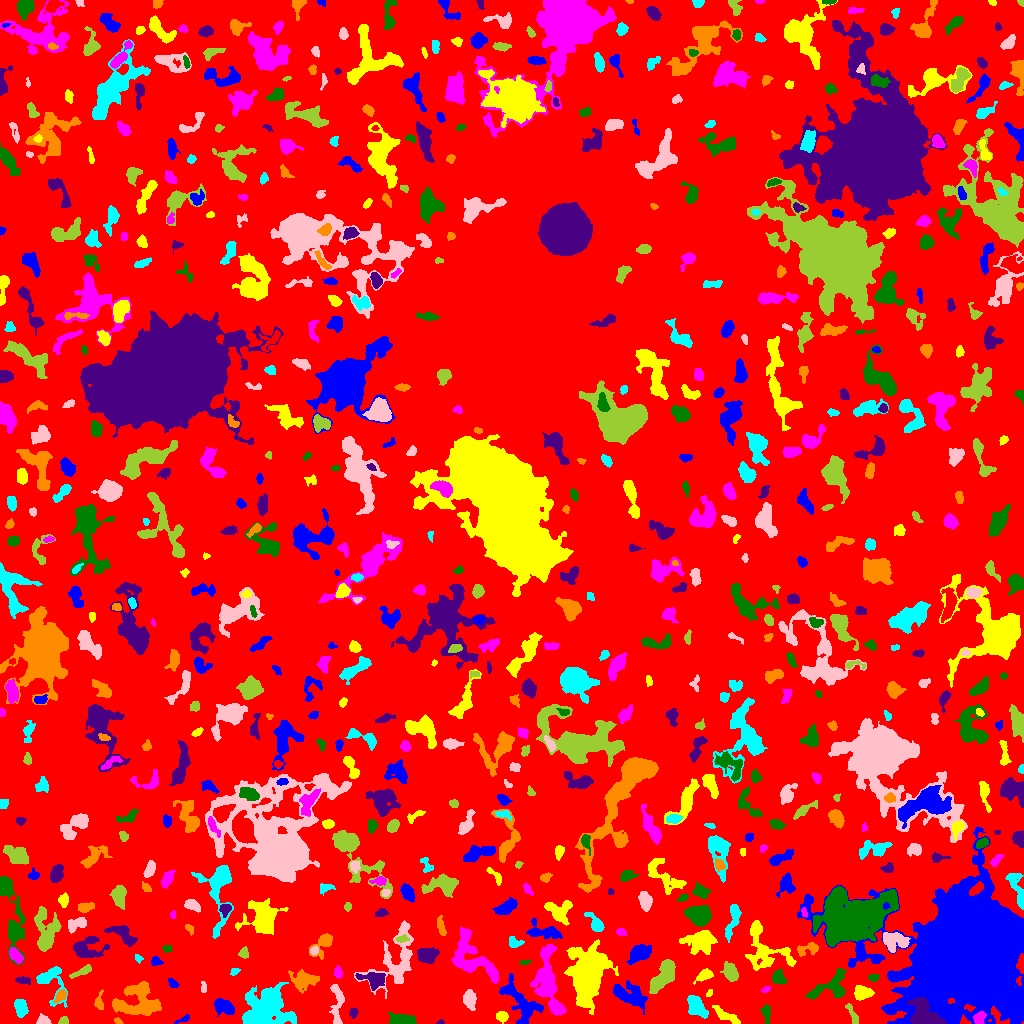

Source data for this figure (header and first rows):
ID, X, Y, A, B, theta, total_flux, mu_max, mu_median, mu_mean, R_fwhm, R_e, R10, R90, x_start, x_end, y_start, y_end, area, greylevel
0, 503.3, 498.5, 309.9, 295.8, 0.7699, 1124880, 13.0, 1.0, 1.627, 27.44, 215.2, 80.18, 353, 0, 1023, 0, 1023, 691244, 1.627
1, 183.6, 4.26, 4.191, 1.411, 0.4, 100.0, 3.0, 1.0, 1.316, 3.038, 2.706, 0.9772, 4.297, 174, 189, 0, 9, 76, 5.316
2, 501.7, 6.817, 2.695, 1.938, -0.2617, 241.0, 6.0, 2.0, 2.025, 3.613, 2.877, 1.128, 4.583, 496, 508, 0, 12, 119, 7.025
3, 979.1, 5.529, 3.315, 2.528, 1.064, 565.0, 10.0, 4.0, 4.28, 4.514, 3.656, 1.382, 5.557, 973, 986, 0, 12, 132, 12.28
4, 401, 3.607, 6.383, 2.505, -0.03998, 1665, 13.0, 6.0, 6.355, 6.383, 4.918, 2.034, 7.653, 388, 416, 0, 11, 262, 9.355
5, 440.3, 1.021, 1.764, 1.053, 0.09329, 47.0, 4.0, 1.0, 1.382, 2.185, 1.596, 0.5642, 2.585, 436, 444, 0, 4, 34, 5.382
6, 118.2, 2.161, 2.126, 1.273, -0.517, 93.0, 4.0, 2.0, 1.938, 3.038, 2.111, 0.7979, 3.241, 114, 123, 0, 6, 48, 5.938
7, 697.1, 16.14, 6.465, 3.571, -0.9219, 1347, 9.0, 4.0, 4.033, 6.604, 5.836, 2.257, 8.938, 687, 708, 5, 28, 334, 7.033
8, 43.71, 2.47, 3.349, 2.22, -0.1605, 181.0, 4.0, 1.0, 1.645, 4.146, 3.038, 1.262, 4.951, 36, 51, 0, 10, 110, 5.645
9, 63.43, 2.097, 2.228, 1.798, 0.379, 207.0, 8.0, 2.0, 2.957, 2.821, 2.326, 0.7979, 3.827, 58, 68, 0, 7, 70, 6.957
10, 459.4, 3.595, 2.037, 1.861, -0.4025, 131.0, 4.0, 2.0, 2.113, 3.909, 2.523, 0.9772, 3.827, 455, 463, 0, 7, 62, 6.113
11, 225.2, 16.28, 5.096, 3.061, -0.3117, 566.0, 7.0, 2.0, 2.089, 3.909, 4.583, 1.693, 7.399, 214, 234, 7, 25, 271, 6.089
12, 724.8, 8.241, 8.15, 2.196, -0.5702, 323.0, 3.0, 2.0, 1.429, 6.05, 4.72, 1.784, 7.001, 712, 740, 0, 18, 226, 6.429
13, 554.8, 16.62, 3.445, 2.072, -0.8414, 525.0, 9.0, 3.0, 3.571, 4.184, 3.338, 1.262, 5.352, 549, 563, 10, 23, 147, 9.571
14, 766.2, 10.82, 4.68, 1.907, -1.469, 261.0, 5.0, 2.0, 1.905, 3.141, 3.568, 1.262, 5.781, 760, 770, 0, 19, 137, 5.905
15, 353.3, 10.72, 2.478, 1.978, 1.29, 206.0, 5.0, 3.0, 2.608, 3.568, 2.821, 1.128, 4.334, 349, 358, 5, 15, 79, 6.608
16, 99.55, 20.73, 4.593, 2.095, -1.552, 365.0, 8.0, 2.0, 3.042, 3.7, 3.29, 1.128, 5.412, 94, 103, 14, 34, 120, 6.042
17, 20.64, 15.85, 4.431, 2.815, -1.334, 926.0, 9.0, 5.0, 4.452, 5.917, 4.618, 1.871, 6.979, 14, 28, 6, 24, 208, 7.452
18, 336.9, 20.79, 11.81, 2.977, -1.562, 923.0, 6.0, 3.0, 2.875, 7.356, 5.614, 2.257, 8.867, 329, 344, 0, 39, 321, 5.875
19, 852.4, 9.278, 6.56, 1.748, -1.102, 187.0, 4.0, 1.0, 1.396, 4.146, 3.7, 1.382, 5.863, 845, 858, 0, 20, 134, 5.396
20, 738.8, 24.19, 6.336, 3.13, 0.05674, 2138, 15.0, 6.0, 6.215, 6.18, 5.614, 2.185, 8.849, 723, 751, 17, 32, 344, 9.215
21, 629.8, 28.63, 9.082, 4.955, -0.4287, 2176, 9.0, 4.0, 3.993, 8.234, 7.506, 2.985, 11.58, 613, 647, 9, 43, 545, 6.993
22, 862.1, 31.03, 4.304, 3.043, -0.09812, 956.0, 10.0, 4.0, 4.193, 5.67, 4.442, 1.784, 6.956, 854, 874, 23, 38, 228, 8.193
23, 546.4, 45.22, 14.81, 5.159, -1.551, 3713, 15.0, 3.0, 4.297, 6.433, 8.058, 2.932, 14.03, 530, 566, 8, 79, 864, 7.297
24, 831.3, 36.5, 11.49, 6.085, 0.4367, 1466, 9.0, 3.0, 2.926, 5.585, 6.604, 2.394, 10.46, 805, 846, 24, 55, 501, 7.926
25, 924.7, 7.904, 8.156, 5.396, -0.7086, 5561, 22.0, 9.0, 9.222, 8.538, 7.136, 2.877, 11.44, 906, 946, 0, 27, 603, 26.22
26, 60.55, 27.72, 3.846, 2.03, 0.9169, 325.0, 6.0, 3.0, 2.778, 4.618, 3.432, 1.382, 5.262, 53, 66, 21, 34, 117, 8.778
27, 263, 11.83, 10.9, 9.579, 0.5206, 9747, 33.0, 5.0, 6.854, 5.836, 9.918, 3.338, 17.29, 242, 296, 0, 41, 1422, 9.854
28, 469.2, 23.89, 4.395, 2.793, -1.362, 954.0, 10.0, 4.0, 4.336, 5.323, 4.334, 1.693, 7.047, 463, 476, 13, 34, 220, 7.336
29, 663.5, 47.9, 9.526, 3.806, 0.9811, 2463, 9.0, 5.0, 4.737, 9.39, 7.181, 2.932, 10.95, 649, 675, 30, 64, 520, 8.737
30, 427.1, 27.04, 9.126, 4.701, -0.6551, 1713, 6.0, 3.0, 3.214, 10.25, 7.378, 2.985, 11.42, 408, 444, 16, 46, 533, 6.214
31, 520.6, 20.07, 13.93, 6.437, -0.9168, 1658, 6.0, 2.0, 2.403, 9.805, 7.979, 3.141, 12.41, 499, 543, 0, 50, 690, 7.403
32, 709.2, 29.88, 1.962, 1.242, 0.9791, 76.0, 3.0, 2.0, 1.689, 2.764, 1.954, 0.7979, 3.09, 706, 712, 27, 34, 45, 5.689
33, 765.9, 33.91, 2.158, 1.34, 0.4411, 111.0, 5.0, 2.0, 2.176, 2.459, 2.111, 0.7979, 3.29, 761, 770, 31, 37, 51, 6.176
34, 778.9, 45.45, 3.73, 2.81, -1.019, 639.0, 8.0, 3.0, 3.781, 5.046, 3.989, 1.596, 6.358, 772, 787, 39, 54, 169, 6.781
35, 23.59, 43.05, 3.821, 1.741, -0.118, 256.0, 4.0, 2.0, 2.462, 5.14, 3.338, 1.382, 5.046, 15, 30, 39, 47, 104, 6.462
36, 136.5, 22.67, 11.13, 8.716, 0.2462, 2516, 9.0, 3.0, 2.759, 7.225, 8.74, 3.29, 13.99, 112, 161, 8, 42, 912, 6.759
37, 50.26, 42.66, 10.38, 6.858, -1.079, 1267, 9.0, 2.0, 2.974, 4.549, 5.997, 2.111, 10.09, 36, 67, 16, 57, 426, 5.974
38, 203.6, 35.75, 2.684, 1.236, -1.557, 126.0, 4.0, 2.0, 1.969, 3.29, 2.257, 0.9772, 3.568, 201, 206, 31, 42, 64, 5.969
39, 730.5, 51.16, 3.951, 2.799, -1.059, 1055, 13.0, 4.0, 4.396, 4.514, 4.146, 1.596, 6.747, 720, 738, 42, 62, 240, 8.396
40, 446.9, 45.61, 3.145, 1.979, -1.097, 251.0, 6.0, 2.0, 2.092, 3.568, 3.09, 1.128, 4.983, 441, 454, 39, 53, 120, 6.092
41, 172.8, 40.1, 2.876, 1.802, -0.7268, 160.0, 4.0, 2.0, 1.905, 4.107, 2.764, 0.9772, 4.334, 168, 179, 36, 45, 84, 5.905
42, 704.8, 48.51, 4, 2.116, 0.5383, 350.0, 6.0, 2.0, 2.147, 4.406, 3.432, 1.382, 5.614, 693, 713, 39, 55, 163, 6.147
43, 338.1, 50.72, 2.693, 1.916, -1.485, 257.0, 7.0, 2.0, 2.824, 2.985, 2.821, 1.128, 4.549, 334, 342, 45, 58, 91, 6.824
44, 873.0, 46.13, 2.464, 1.684, 0.2329, 121.0, 5.0, 1.0, 1.592, 2.185, 2.459, 0.7979, 4.068, 868, 879, 42, 49, 76, 5.592
45, 374.8, 44.07, 5.514, 3.381, -0.09464, 838.0, 8.0, 2.0, 2.712, 5.441, 4.514, 1.784, 7.569, 355, 385, 33, 51, 309, 8.712
46, 303.3, 43.15, 6.526, 3.996, 0.04132, 1938, 12.0, 4.0, 4.995, 6.77, 5.781, 2.326, 9.575, 288, 319, 30, 54, 388, 8.995
47, 234.5, 51.83, 2.274, 1.475, 0.7246, 102.0, 4.0, 2.0, 1.645, 3.192, 2.257, 0.7979, 3.568, 230, 240, 48, 55, 62, 5.645
48, 396.5, 65.29, 18.42, 9.585, 1.132, 3105, 8.0, 3.0, 3.015, 10.51, 10.12, 3.868, 16.03, 354, 413, 25, 103, 1030, 6.015
49, 81.66, 51.69, 6.31, 1.436, 0.3903, 271.0, 6.0, 2.0, 1.831, 3.868, 3.432, 1.262, 5.499, 69, 91, 45, 59, 148, 6.831
50, 208.5, 69.53, 10.36, 2.521, -1.222, 1325, 9.0, 4.0, 3.943, 6.628, 5.863, 2.326, 8.903, 200, 219, 51, 86, 336, 6.943
51, 156, 62.03, 2.877, 2.107, -0.3171, 156.0, 3.0, 2.0, 1.714, 4.26, 2.985, 1.262, 4.478, 151, 163, 58, 67, 91, 6.714
52, 765.3, 74.35, 15.75, 10.1, -0.8426, 2190, 8.0, 2.0, 2.607, 8.575, 8.444, 3.29, 13.91, 745, 796, 53, 103, 840, 6.607
53, 473.5, 64.02, 16.18, 8.085, -0.765, 3326, 9.0, 3.0, 3.516, 8.921, 9.624, 3.568, 15.18, 451, 498, 40, 96, 946, 6.516
54, 524.2, 61.04, 2.882, 1.271, 0.1534, 106.0, 3.0, 2.0, 2.0, 3.613, 2.394, 0.9772, 3.523, 519, 531, 59, 64, 53, 6.0
55, 86.54, 75.49, 7.808, 5.395, 0.08793, 1828, 11.0, 4.0, 4.071, 6.333, 6.482, 2.459, 10.33, 73, 109, 66, 87, 449, 7.071
56, 808.8, 75.16, 6.208, 2.61, 0.1936, 379.0, 7.0, 2.0, 2.005, 2.764, 3.909, 1.262, 6.457, 797, 818, 67, 81, 189, 6.005
57, 138.4, 65.08, 2.127, 1.621, -0.6133, 122.0, 5.0, 2.0, 2.179, 2.459, 2.185, 0.7979, 3.656, 135, 143, 60, 69, 56, 7.179
58, 313.7, 73.01, 1.962, 1.643, 0.8874, 100.0, 4.0, 1.0, 1.471, 2.985, 2.185, 0.7979, 3.7, 310, 318, 68, 78, 68, 7.471
59, 243.5, 70.76, 2.296, 2.103, 1.241, 238.0, 6.0, 2.0, 2.479, 3.613, 2.764, 0.9772, 4.406, 238, 248, 65, 77, 96, 6.479
... 697 more rows
